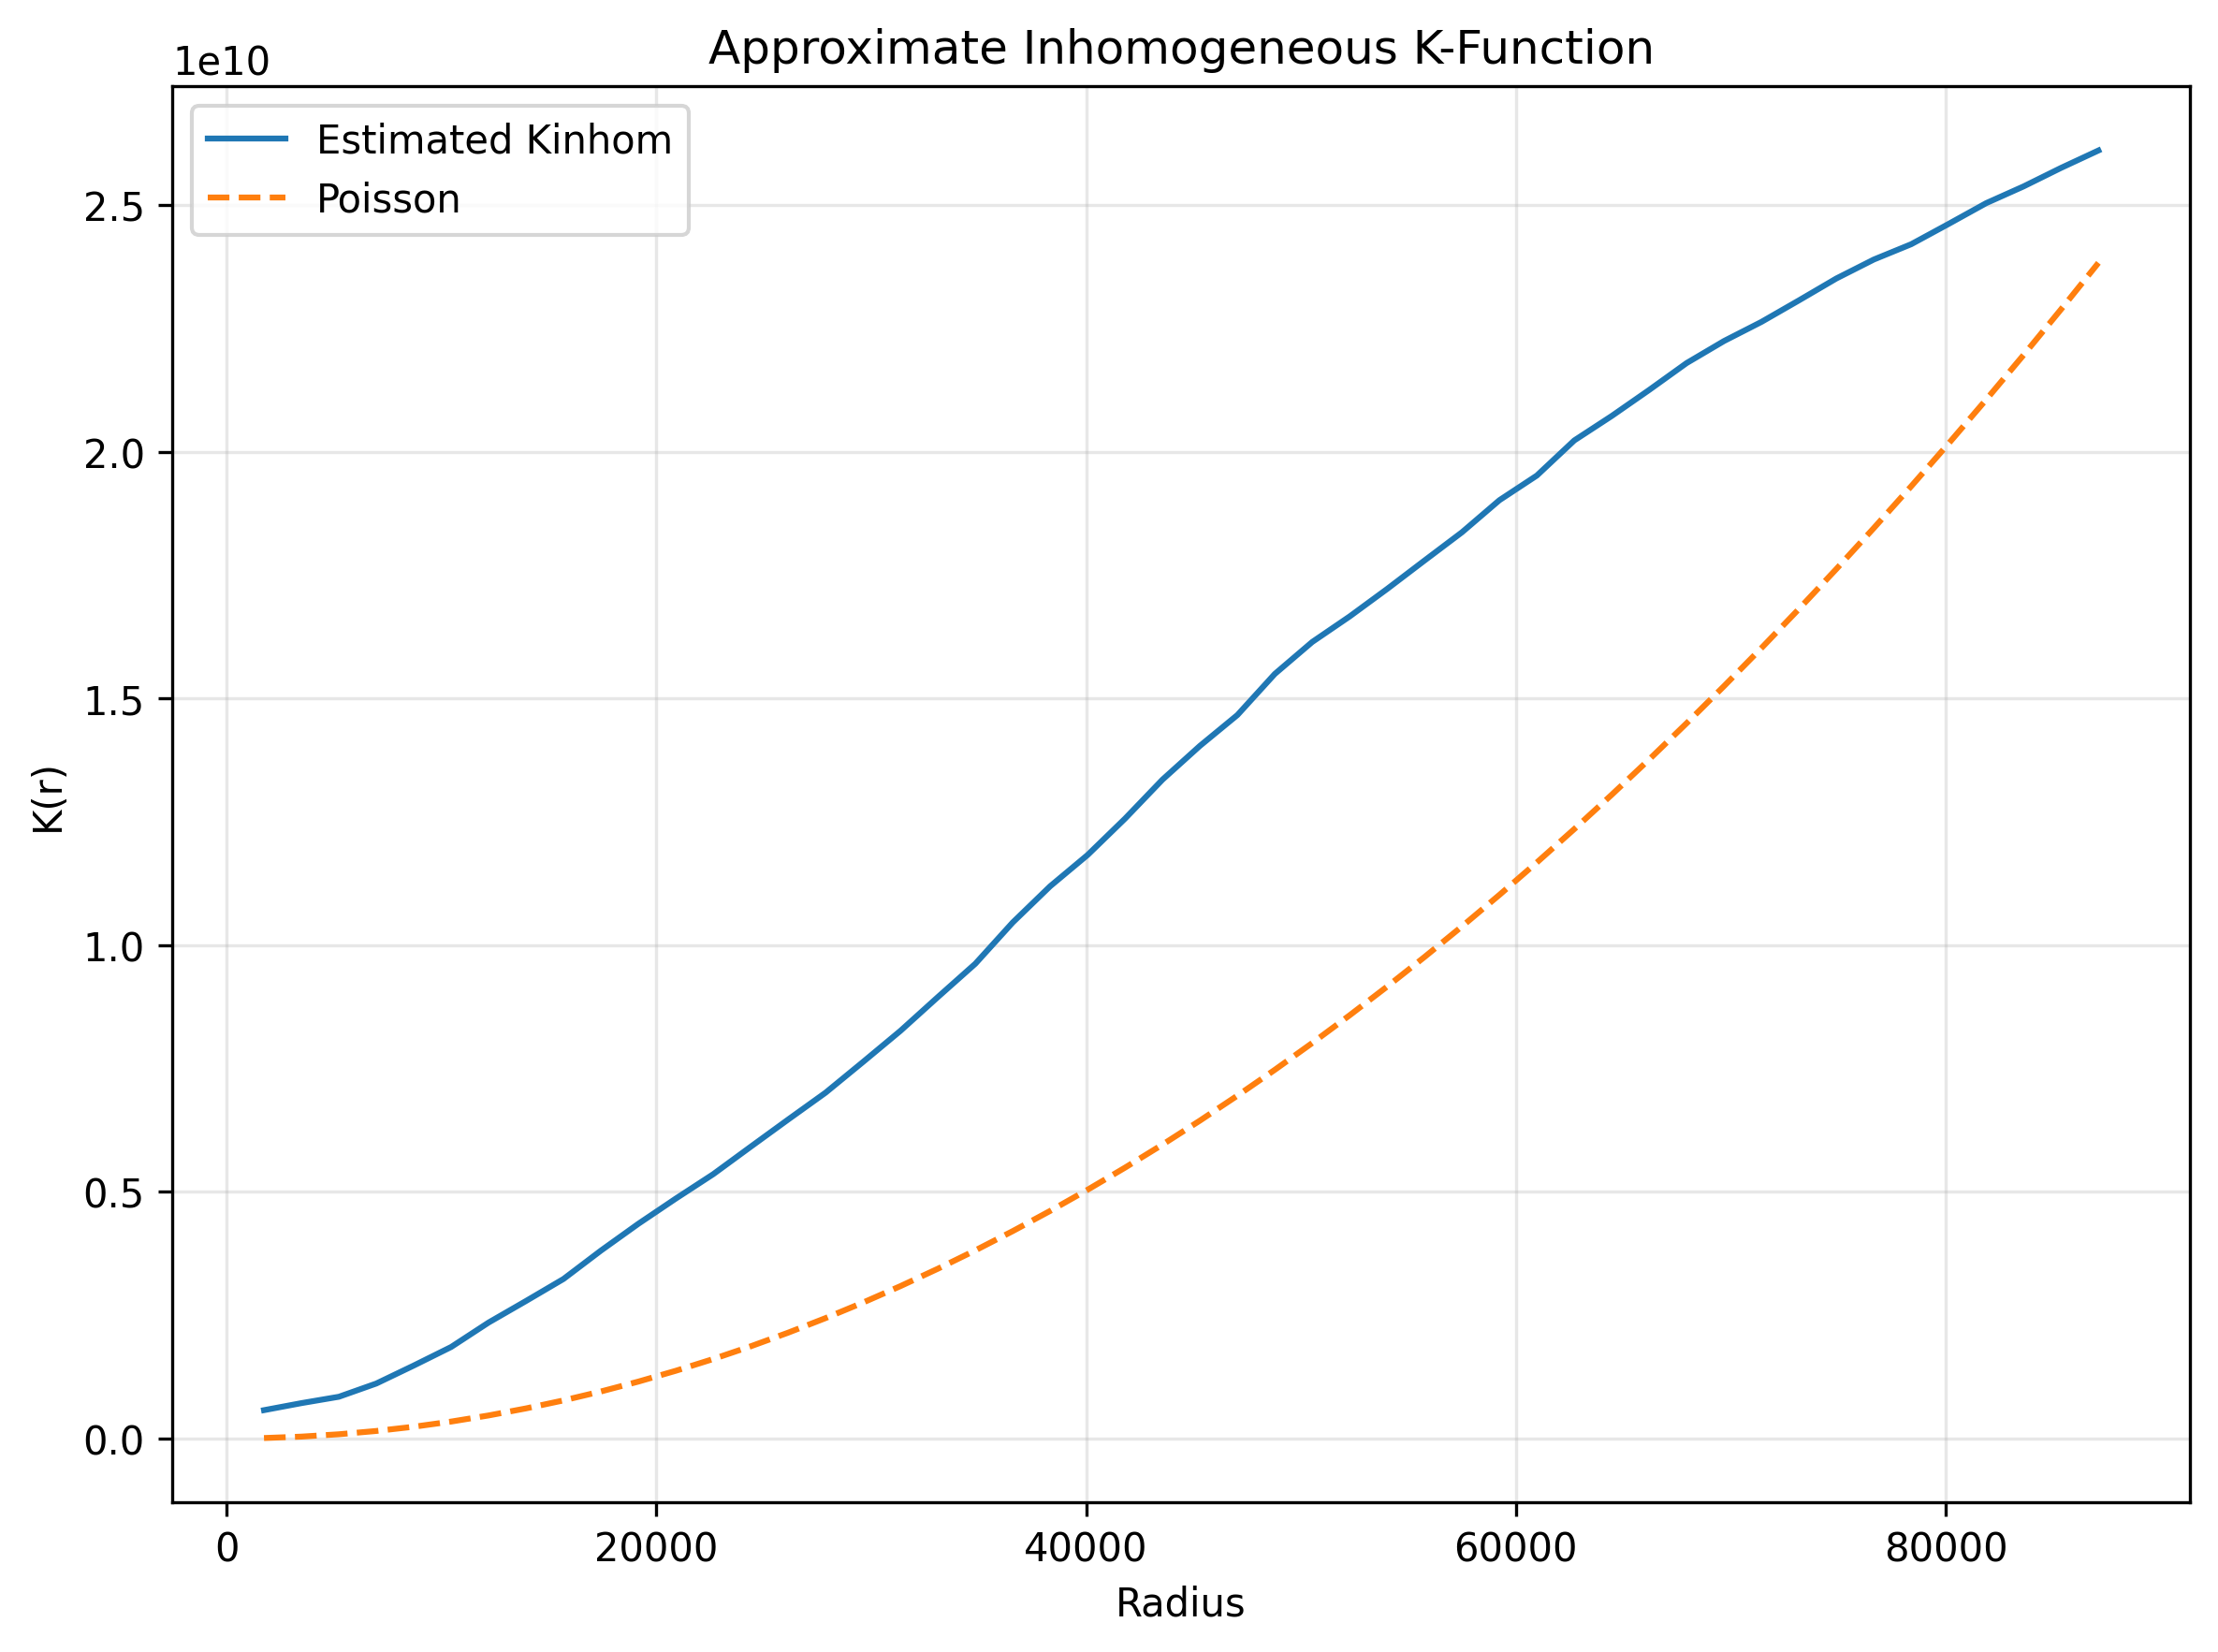

Values plotted in this chart, from the file beside it:
radius, K_inhom, Poisson_theoretical, model
1742, 574530655, 9534415, Linear IPPP
3484, 717079467, 38137659, Linear IPPP
5226, 846097518, 85809733, Linear IPPP
6968, 1114605411, 152550637, Linear IPPP
8710, 1478929824, 238360370, Linear IPPP
10453, 1855577064, 343238932, Linear IPPP
12195, 2351231831, 467186325, Linear IPPP
13937, 2788514579, 610202546, Linear IPPP
15679, 3234537291, 772287598, Linear IPPP
17421, 3809753264, 953441479, Linear IPPP
19163, 4353295224, 1153664189, Linear IPPP
20905, 4864436025, 1372955729, Linear IPPP
22647, 5358986433, 1611316099, Linear IPPP
24389, 5914974705, 1868745298, Linear IPPP
26131, 6466583345, 2145243327, Linear IPPP
27874, 7011144027, 2440810186, Linear IPPP
29616, 7633657932, 2755445874, Linear IPPP
31358, 8265031306, 3089150391, Linear IPPP
33100, 8950130045, 3441923738, Linear IPPP
34842, 9625036088, 3813765915, Linear IPPP
36584, 10462751220, 4204676921, Linear IPPP
38326, 11197107055, 4614656757, Linear IPPP
40068, 11831103691, 5043705423, Linear IPPP
41810, 12568017523, 5491822918, Linear IPPP
43552, 13358765164, 5959009242, Linear IPPP
45294, 14043033061, 6445264397, Linear IPPP
47037, 14667513004, 6950588380, Linear IPPP
48779, 15501288863, 7474981194, Linear IPPP
50521, 16149365290, 8018442837, Linear IPPP
52263, 16667067466, 8580973309, Linear IPPP
54005, 17224031164, 9162572611, Linear IPPP
55747, 17801436958, 9763240743, Linear IPPP
57489, 18373707994, 10382977704, Linear IPPP
59231, 19023924914, 11021783495, Linear IPPP
60973, 19523910917, 11679658115, Linear IPPP
62715, 20235824327, 12356601565, Linear IPPP
64458, 20731275536, 13052613845, Linear IPPP
66200, 21259012793, 13767694954, Linear IPPP
67942, 21803897297, 14501844892, Linear IPPP
69684, 22251461851, 15255063661, Linear IPPP
71426, 22639189274, 16027351259, Linear IPPP
73168, 23075096958, 16818707686, Linear IPPP
74910, 23519268607, 17629132943, Linear IPPP
76652, 23903112172, 18458627029, Linear IPPP
78394, 24214023610, 19307189946, Linear IPPP
80136, 24625846797, 20174821691, Linear IPPP
81879, 25045585591, 21061522267, Linear IPPP
83621, 25385486333, 21967291671, Linear IPPP
85363, 25760693139, 22892129906, Linear IPPP
87105, 26113995371, 23836036970, Linear IPPP
